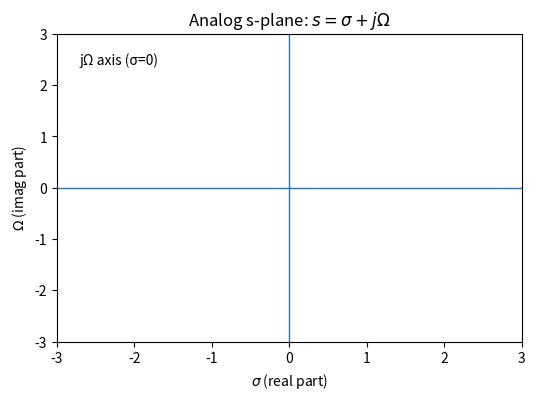
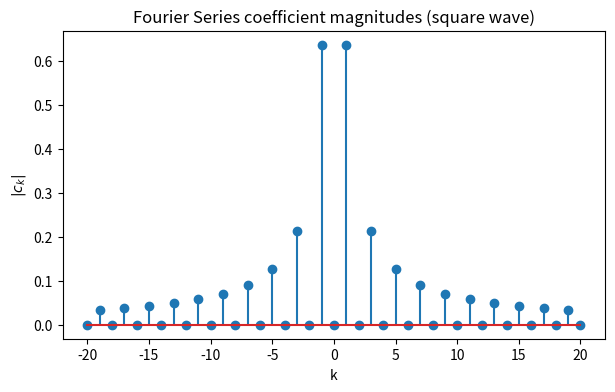
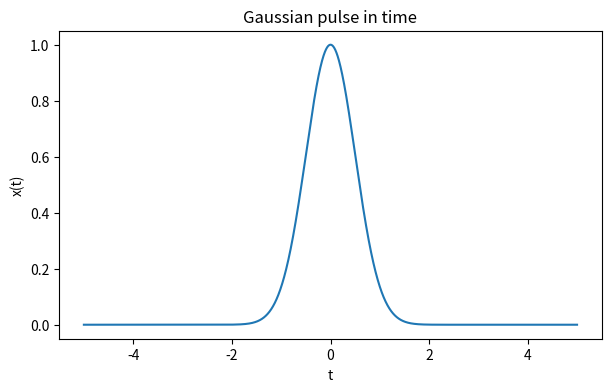
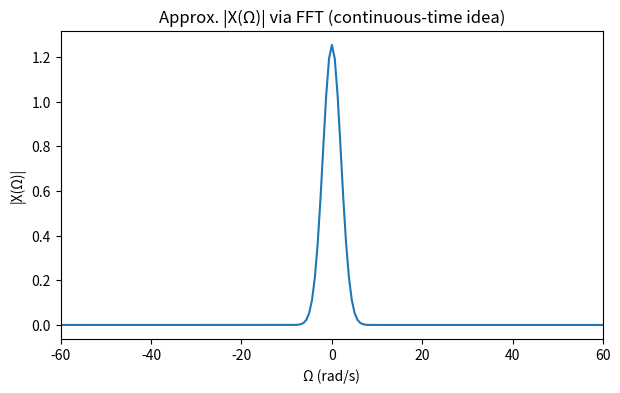
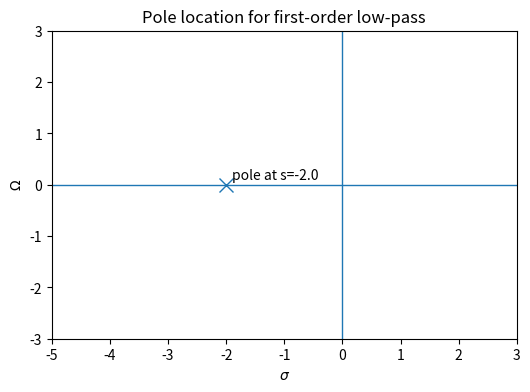
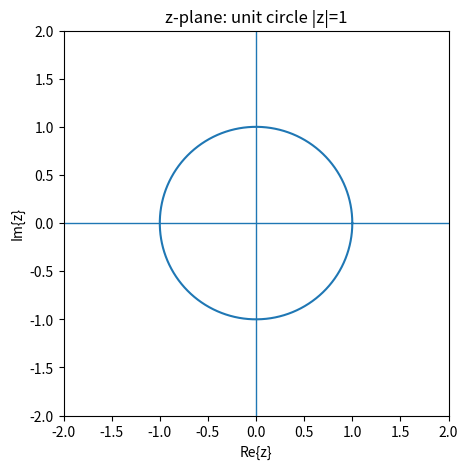
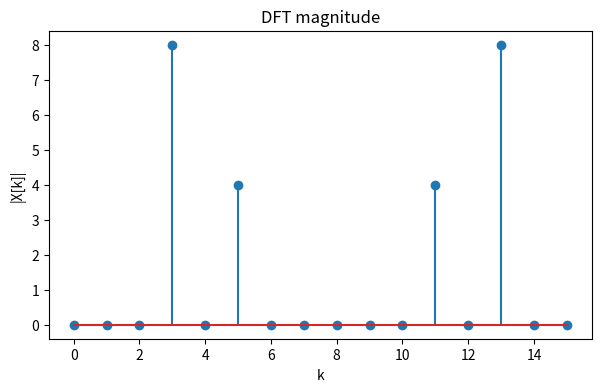
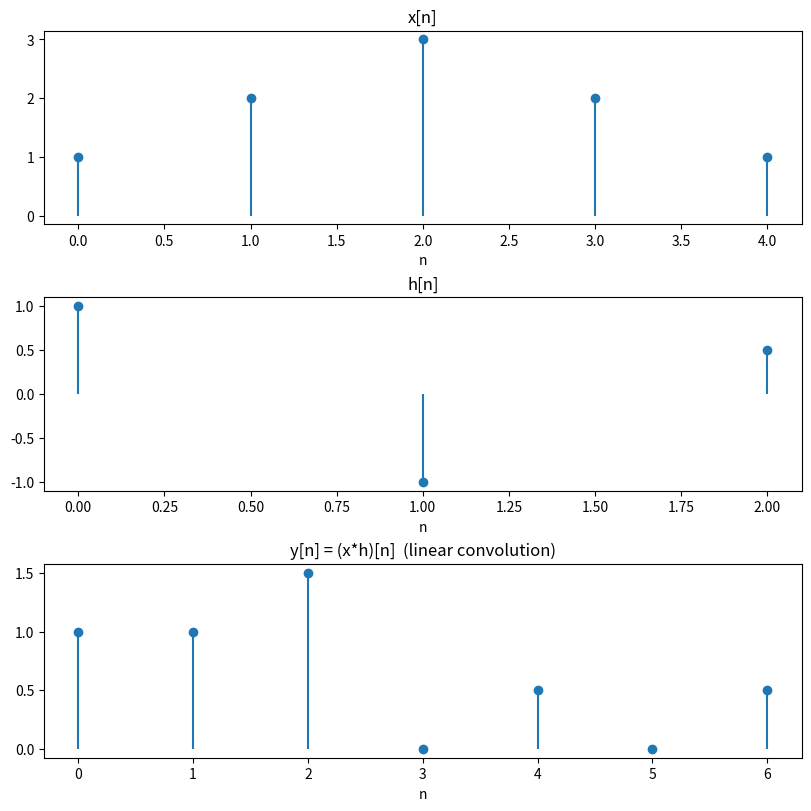
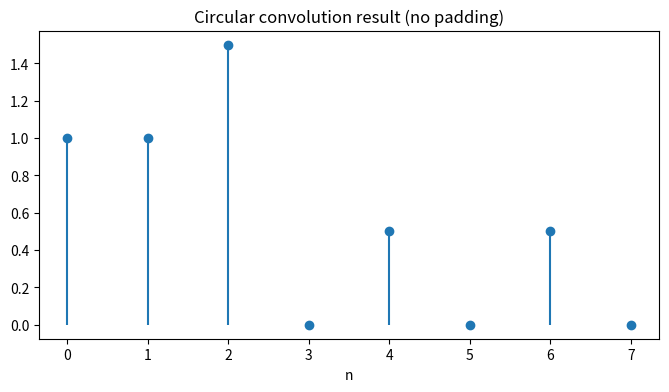

Recreate these plots in Python, in order. (Note: this script raises an exception after producing the figures.)
import numpy as np
import matplotlib.pyplot as plt

# For reproducibility
rng = np.random.default_rng(0)

# Helper: nicer plots
def stem(ax, n, x, **kwargs):
    ax.vlines(n, 0, x, **kwargs)
    ax.plot(n, x, 'o', **kwargs)


# Visualize the s-plane and the jΩ axis
fig, ax = plt.subplots(figsize=(6,4))
ax.axhline(0, linewidth=1)
ax.axvline(0, linewidth=1)
ax.set_xlabel(r"$\sigma$ (real part)")
ax.set_ylabel(r"$\Omega$ (imag part)")
ax.set_title("Analog s-plane: $s = \sigma + j\Omega$")
ax.text(0.05, 0.9, "jΩ axis (σ=0)", transform=ax.transAxes)
ax.set_xlim(-3, 3)
ax.set_ylim(-3, 3)
plt.show()


# Periodic square wave over one period
T0 = 2.0
Omega0 = 2*np.pi/T0

# Dense time grid over one period
t = np.linspace(0, T0, 5000, endpoint=False)
x = np.where(t < T0/2, 1.0, -1.0)  # 50% duty square wave

# Compute c_k numerically for a range of k
K = 20
ck = []
ks = np.arange(-K, K+1)
for k in ks:
    ck_k = (1/T0) * np.trapz(x * np.exp(-1j*k*Omega0*t), t)
    ck.append(ck_k)
ck = np.array(ck)

# Plot magnitude of coefficients
fig, ax = plt.subplots(figsize=(7,4))
ax.stem(ks, np.abs(ck))
ax.set_xlabel("k")
ax.set_ylabel(r"$|c_k|$")
ax.set_title("Fourier Series coefficient magnitudes (square wave)")
plt.show()


# Gaussian pulse in time
t = np.linspace(-5, 5, 4096, endpoint=False)
dt = t[1]-t[0]
sigma_t = 0.5
x = np.exp(-(t**2)/(2*sigma_t**2))

# Compute approximate Fourier transform via FFT (frequency axis in rad/s)
X = np.fft.fftshift(np.fft.fft(np.fft.ifftshift(x))) * dt  # scale for integral approx
omega = np.fft.fftshift(np.fft.fftfreq(len(t), d=dt)) * 2*np.pi

fig, ax = plt.subplots(figsize=(7,4))
ax.plot(t, x)
ax.set_title("Gaussian pulse in time")
ax.set_xlabel("t")
ax.set_ylabel("x(t)")
plt.show()

fig, ax = plt.subplots(figsize=(7,4))
ax.plot(omega, np.abs(X))
ax.set_title("Approx. |X(Ω)| via FFT (continuous-time idea)")
ax.set_xlabel("Ω (rad/s)")
ax.set_ylabel("|X(Ω)|")
ax.set_xlim(-60, 60)
plt.show()


# Plot a simple pole in the s-plane for a first-order low-pass
omega_c = 2.0
pole = -omega_c + 0j

fig, ax = plt.subplots(figsize=(6,4))
ax.axhline(0, linewidth=1)
ax.axvline(0, linewidth=1)
ax.plot(np.real(pole), np.imag(pole), 'x', markersize=10)
ax.text(np.real(pole)+0.1, np.imag(pole)+0.1, f"pole at s={pole.real:.1f}")
ax.set_xlabel(r"$\sigma$")
ax.set_ylabel(r"$\Omega$")
ax.set_title("Pole location for first-order low-pass")
ax.set_xlim(-5, 3)
ax.set_ylim(-3, 3)
plt.show()


# Visualize the z-plane and the unit circle
theta = np.linspace(0, 2*np.pi, 400)
unit_x = np.cos(theta)
unit_y = np.sin(theta)

fig, ax = plt.subplots(figsize=(5,5))
ax.axhline(0, linewidth=1)
ax.axvline(0, linewidth=1)
ax.plot(unit_x, unit_y)
ax.set_aspect('equal', 'box')
ax.set_xlim(-2, 2)
ax.set_ylim(-2, 2)
ax.set_title("z-plane: unit circle |z|=1")
ax.set_xlabel("Re{z}")
ax.set_ylabel("Im{z}")
plt.show()


# Demonstrate: DFT equals Z-transform evaluated at unit-circle roots of unity
N = 16
n = np.arange(N)
x = np.cos(2*np.pi*3*n/N) + 0.5*np.sin(2*np.pi*5*n/N)  # a simple discrete signal

# DFT via numpy
X_dft = np.fft.fft(x)

# "Z-transform evaluation" on unit circle points z_k = exp(j2πk/N)
k = np.arange(N)
z_k = np.exp(1j*2*np.pi*k/N)
X_z = np.array([np.sum(x * (zk**(-n))) for zk in z_k])

# Compare
max_err = np.max(np.abs(X_dft - X_z))
max_err


# Plot magnitude spectra
fig, ax = plt.subplots(figsize=(7,4))
ax.stem(np.arange(N), np.abs(X_dft))
ax.set_xlabel("k")
ax.set_ylabel("|X[k]|")
ax.set_title("DFT magnitude")
plt.show()


x = np.array([1, 2, 3, 2, 1], dtype=float)
h = np.array([1, -1, 0.5], dtype=float)

y_time = np.convolve(x, h, mode='full')

N = 1
while N < len(x) + len(h) - 1:
    N *= 2  # convenient power of two for FFT (not required for DFT)

X = np.fft.fft(x, N)
H = np.fft.fft(h, N)
Y = X * H
y_freq = np.fft.ifft(Y).real  # should be (close to) real

# Compare first L samples where L = len(x)+len(h)-1
L = len(x)+len(h)-1
err = np.max(np.abs(y_time - y_freq[:L]))

y_time, y_freq[:L], err


# Plot the sequences and results
fig, axes = plt.subplots(3, 1, figsize=(8, 8), constrained_layout=True)

n_x = np.arange(len(x))
n_h = np.arange(len(h))
n_y = np.arange(len(y_time))

stem(axes[0], n_x, x)
axes[0].set_title("x[n]")
axes[0].set_xlabel("n")

stem(axes[1], n_h, h)
axes[1].set_title("h[n]")
axes[1].set_xlabel("n")

stem(axes[2], n_y, y_time)
axes[2].set_title("y[n] = (x*h)[n]  (linear convolution)")
axes[2].set_xlabel("n")

plt.show()


N = 8  # intentionally too small (no padding)
X = np.fft.fft(x, N)
H = np.fft.fft(h, N)
y_circ = np.fft.ifft(X*H).real  # length N circular conv result

fig, ax = plt.subplots(figsize=(8,4))
stem(ax, np.arange(N), y_circ)
ax.set_title("Circular convolution result (no padding)")
ax.set_xlabel("n")
plt.show()

# Compare to linear conv truncated/wrapped to length N
y_lin = y_time
y_wrap = np.zeros(N)
for i, val in enumerate(y_lin):
    y_wrap[i % N] += val

np.max(np.abs(y_wrap - y_circ))


def dft_naive(x):
    x = np.asarray(x, dtype=complex)
    N = x.size
    n = np.arange(N)
    k = n.reshape((N, 1))
    W = np.exp(-1j * 2*np.pi * k * n / N)
    return W @ x

# Moderate size for demonstration (keep it small enough to run quickly)
N = 2^8192
x = rng.standard_normal(N)

# Time naive DFT
import time
t0 = time.perf_counter()
Xn = dft_naive(x)
t1 = time.perf_counter()

# Time FFT
t2 = time.perf_counter()
Xf = np.fft.fft(x)
t3 = time.perf_counter()

max_err = np.max(np.abs(Xn - Xf))
print(f'naive DFT time = {t1-t0}, FFT time = {t3-t2}, max error = {max_err}, speedup = {(t1-t0)/(t3-t2)}')



import numpy as np
import matplotlib.pyplot as plt

def plot_zplane(poles=None, zeros=None, title="z-plane"):
    theta = np.linspace(0, 2*np.pi, 400)
    unit_x = np.cos(theta)
    unit_y = np.sin(theta)

    fig, ax = plt.subplots(figsize=(5,5))
    ax.axhline(0, linewidth=1)
    ax.axvline(0, linewidth=1)
    ax.plot(unit_x, unit_y)
    
    if zeros is not None and len(zeros) > 0:
        ax.plot(np.real(zeros), np.imag(zeros), 'o', label="zeros")
    if poles is not None and len(poles) > 0:
        ax.plot(np.real(poles), np.imag(poles), 'x', markersize=10, label="poles")

    ax.set_aspect('equal', 'box')
    ax.set_xlim(-2, 2)
    ax.set_ylim(-2, 2)
    ax.set_title(title)
    ax.set_xlabel("Re{z}")
    ax.set_ylabel("Im{z}")
    ax.legend()
    plt.show()


# Plot pole-zero diagram
zeros = np.array([0.8])
poles = np.array([0.5])

plot_zplane(poles=poles, zeros=zeros, title="Pole-zero plot: one zero, one pole")

# Frequency response
w = np.linspace(0, np.pi, 512)
z = np.exp(1j*w)
H = (1 - 0.8*z**-1) / (1 - 0.5*z**-1)

fig, ax = plt.subplots(figsize=(7,4))
ax.plot(w, np.abs(H))
ax.set_title("Magnitude response |H(e^{jω})|")
ax.set_xlabel("ω (rad/sample)")
ax.set_ylabel("|H|")
plt.show()


# Simple FIR moving average
b = np.ones(3)/3

w = np.linspace(0, np.pi, 512)
z = np.exp(1j*w)
H = b[0] + b[1]*z**-1 + b[2]*z**-2

fig, ax = plt.subplots(figsize=(7,4))
ax.plot(w, np.abs(H))
ax.set_title("FIR moving average magnitude response")
ax.set_xlabel("ω")
ax.set_ylabel("|H|")
plt.show()

zeros = np.roots(b[::-1])
plot_zplane(poles=[], zeros=zeros, title="FIR: only zeros")


# First-order IIR example
N = 50
h = np.zeros(N)
x = np.zeros(N)
x[0] = 1.0

for n in range(N):
    h[n] = x[n]
    if n-1 >= 0:
        h[n] += 0.9 * h[n-1]

fig, ax = plt.subplots(figsize=(7,4))
ax.stem(np.arange(N), h, basefmt=" ")
ax.set_title("Impulse response of first-order IIR")
ax.set_xlabel("n")
ax.set_ylabel("h[n]")
plt.show()

plot_zplane(poles=[0.9], zeros=[], title="First-order IIR: one pole at 0.9")


import numpy as np
import matplotlib.pyplot as plt

def plot_zplane(poles=None, zeros=None, title="z-plane"):
    theta = np.linspace(0, 2*np.pi, 400)
    unit_x = np.cos(theta)
    unit_y = np.sin(theta)

    fig, ax = plt.subplots(figsize=(5,5))
    ax.axhline(0, linewidth=1)
    ax.axvline(0, linewidth=1)
    ax.plot(unit_x, unit_y)
    
    if zeros is not None and len(zeros) > 0:
        ax.plot(np.real(zeros), np.imag(zeros), 'o', label="zeros")
    if poles is not None and len(poles) > 0:
        ax.plot(np.real(poles), np.imag(poles), 'x', markersize=10, label="poles")

    ax.set_aspect('equal', 'box')
    ax.set_xlim(-2, 2)
    ax.set_ylim(-2, 2)
    ax.set_title(title)
    ax.set_xlabel("Re{z}")
    ax.set_ylabel("Im{z}")
    ax.legend()
    plt.show()


# Example poles and modes
poles = np.array([0.8, np.exp(1j*0.5), 1.1])

plot_zplane(poles=poles, zeros=[], title="Three poles: decaying, oscillatory, unstable")

N = 50
n = np.arange(N)

fig, ax = plt.subplots(figsize=(8,4))
for p in poles:
    h = (p**n).real
    ax.plot(n, h, label=f"p = {p:.2f}")
ax.set_title("Modes p^n for different pole radii")
ax.set_xlabel("n")
ax.set_ylabel("p^n (real part)")
ax.legend()
plt.show()


# Notch example
w0 = 0.6*np.pi
zeros = np.array([np.exp(1j*w0)])
plot_zplane(poles=[], zeros=zeros, title="Zero on unit circle (notch)")

w = np.linspace(0, np.pi*2, 512)
z = np.exp(1j*w)
H = 1 - np.exp(-1j*w0)*z**-1

fig, ax = plt.subplots(figsize=(7,4))
ax.plot(w, np.abs(H))
ax.set_title("Notch filter magnitude response")
ax.set_xlabel("ω")
ax.set_ylabel("|H|")
plt.show()


b = np.array([1.0, -0.4, 0.2])
zeros = np.roots(b[::-1])

plot_zplane(poles=[], zeros=zeros, title="FIR zeros not on unit circle")

w = np.linspace(0, np.pi, 512)
z = np.exp(1j*w)
H = b[0] + b[1]*z**-1 + b[2]*z**-2

fig, ax = plt.subplots(figsize=(7,4))
ax.plot(w, np.abs(H))
ax.set_title("FIR magnitude response (no exact nulls)")
ax.set_xlabel("ω")
ax.set_ylabel("|H|")
plt.show()


b = np.array([1, 0, -2, 0, 1])  # symmetric FIR
zeros = np.roots(b[::-1])

plot_zplane(poles=[], zeros=zeros, title="Linear-phase FIR zeros")

w = np.linspace(0, np.pi, 512)
z = np.exp(1j*w)
H = sum(b[k]*z**(-k) for k in range(len(b)))

fig, ax = plt.subplots(figsize=(7,4))
ax.plot(w, np.abs(H))
ax.set_title("Linear-phase FIR magnitude response")
ax.set_xlabel("ω")
ax.set_ylabel("|H|")
plt.show()


import numpy as np
import matplotlib.pyplot as plt

def plot_zplane(poles=None, zeros=None, title="z-plane"):
    theta = np.linspace(0, 2*np.pi, 400)
    unit_x = np.cos(theta)
    unit_y = np.sin(theta)

    fig, ax = plt.subplots(figsize=(5,5))
    ax.axhline(0, linewidth=1)
    ax.axvline(0, linewidth=1)
    ax.plot(unit_x, unit_y)
    
    if zeros is not None and len(zeros) > 0:
        ax.plot(np.real(zeros), np.imag(zeros), 'o', label="zeros")
    if poles is not None and len(poles) > 0:
        ax.plot(np.real(poles), np.imag(poles), 'x', markersize=10, label="poles")

    ax.set_aspect('equal', 'box')
    ax.set_xlim(-2, 2)
    ax.set_ylim(-2, 2)
    ax.set_title(title)
    ax.set_xlabel("Re{z}")
    ax.set_ylabel("Im{z}")
    ax.legend()
    plt.show()


# Define two systems with reflected zeros
z0 = 0.5

# System A: zero inside unit circle
bA = np.array([1, -z0])

# System B: zero outside (reflected)
bB = np.array([1, -1/z0])

w = np.linspace(0, np.pi, 1024)
z = np.exp(1j*w)

HA = bA[0] + bA[1]*z**-1
HB = bB[0] + bB[1]*z**-1

# Magnitude
fig, ax = plt.subplots(figsize=(7,4))
ax.plot(w, np.abs(HA), label="System A (min-phase)")
ax.plot(w, np.abs(HB), '--', label="System B (non-min-phase)")
ax.set_title("Magnitude responses (nearly identical shape)")
ax.set_xlabel("ω")
ax.set_ylabel("|H|")
ax.legend()
plt.show()

# Phase
fig, ax = plt.subplots(figsize=(7,4))
ax.plot(w, np.unwrap(np.angle(HA)), label="System A (min-phase)")
ax.plot(w, np.unwrap(np.angle(HB)), '--', label="System B (non-min-phase)")
ax.set_title("Phase responses (very different)")
ax.set_xlabel("ω")
ax.set_ylabel("Phase (rad)")
ax.legend()
plt.show()

# Pole-zero plots
plot_zplane(poles=[], zeros=[z0], title="System A: zero inside (minimum phase)")
plot_zplane(poles=[], zeros=[1/z0], title="System B: zero outside (non-minimum phase)")


# First-order all-pass
a = 0.7 * np.exp(1j*0.6)

# Frequency response
w = np.linspace(0, np.pi, 1024)
z = np.exp(1j*w)
H = (z**-1 - np.conj(a)) / (1 - a*z**-1)

# Magnitude
fig, ax = plt.subplots(figsize=(7,4))
ax.plot(w, np.abs(H))
ax.set_title("All-pass magnitude response (|H| = 1)")
ax.set_xlabel("ω")
ax.set_ylabel("|H|")
plt.show()

# Phase
fig, ax = plt.subplots(figsize=(7,4))
ax.plot(w, np.unwrap(np.angle(H)))
ax.set_title("All-pass phase response")
ax.set_xlabel("ω")
ax.set_ylabel("Phase (rad)")
plt.show()

# Pole-zero plot
plot_zplane(poles=[a], zeros=[1/np.conj(a)], title="All-pass: pole-zero mirror pair")


import numpy as np
import matplotlib.pyplot as plt


# Linear-phase FIR (symmetric kernel)
b_lin = np.array([1, 2, 3, 2, 1], dtype=float)
b_lin = b_lin / np.sum(b_lin)

# Nonlinear-phase FIR (asymmetric)
b_non = np.array([1, 0, 0, 0, -1], dtype=float)

w = np.linspace(0, np.pi, 2048)
z = np.exp(1j*w)

def freq_response(b):
    H = sum(b[k] * z**(-k) for k in range(len(b)))
    return H

H_lin = freq_response(b_lin)
H_non = freq_response(b_non)

# Phase
phi_lin = np.unwrap(np.angle(H_lin))
phi_non = np.unwrap(np.angle(H_non))

# Group delay (numerical derivative)
tau_lin = -np.gradient(phi_lin, w)
tau_non = -np.gradient(phi_non, w)

# Plot phase
fig, ax = plt.subplots(2, 1, figsize=(8,8), sharex=True)

ax[0].plot(w, phi_lin, label="Linear-phase FIR")
ax[0].plot(w, phi_non, label="Nonlinear-phase FIR")
ax[0].set_title("Phase responses")
ax[0].set_ylabel("Phase (rad)")
ax[0].legend()

# Plot group delay
ax[1].plot(w, tau_lin, label="Linear-phase FIR")
ax[1].plot(w, tau_non, label="Nonlinear-phase FIR")
ax[1].set_title("Group delay")
ax[1].set_xlabel("ω")
ax[1].set_ylabel("τ_g(ω)")
ax[1].legend()

plt.show()


# IIR with pole near unit circle
a = 0.95
b = np.array([1.0])
# H(z) = 1 / (1 - a z^{-1})

H = 1 / (1 - a * z**-1)
phi = np.unwrap(np.angle(H))
tau = -np.gradient(phi, w)

fig, ax = plt.subplots(2, 1, figsize=(8,8), sharex=True)

ax[0].plot(w, np.abs(H))
ax[0].set_title("Magnitude response |H| (pole near unit circle)")
ax[0].set_ylabel("|H|")

ax[1].plot(w, tau)
ax[1].set_title("Group delay peak due to pole at 0.95")
ax[1].set_xlabel("ω")
ax[1].set_ylabel("τ_g(ω)")

plt.show()


# Narrowband pulse through dispersive vs nondispersive systems

# Input pulse
n = np.arange(-100, 101)
x = np.exp(-0.01*n**2) * np.cos(0.3*np.pi*n)

# Linear-phase FIR
b = b_lin
y_lin = np.convolve(x, b, mode='same')

# Dispersive IIR (pole near unit circle)
a = 0.95
y_iir = np.zeros_like(x)
for i in range(len(x)):
    y_iir[i] = x[i]
    if i-1 >= 0:
        y_iir[i] += a * y_iir[i-1]

fig, ax = plt.subplots(figsize=(9,5))
ax.plot(n, x, label="Input pulse")
ax.plot(n, y_lin, label="After linear-phase FIR")
ax.plot(n, y_iir, label="After dispersive IIR")
ax.set_title("Pulse distortion due to dispersion")
ax.set_xlabel("n")
ax.set_ylabel("Amplitude")
ax.legend()
plt.show()
